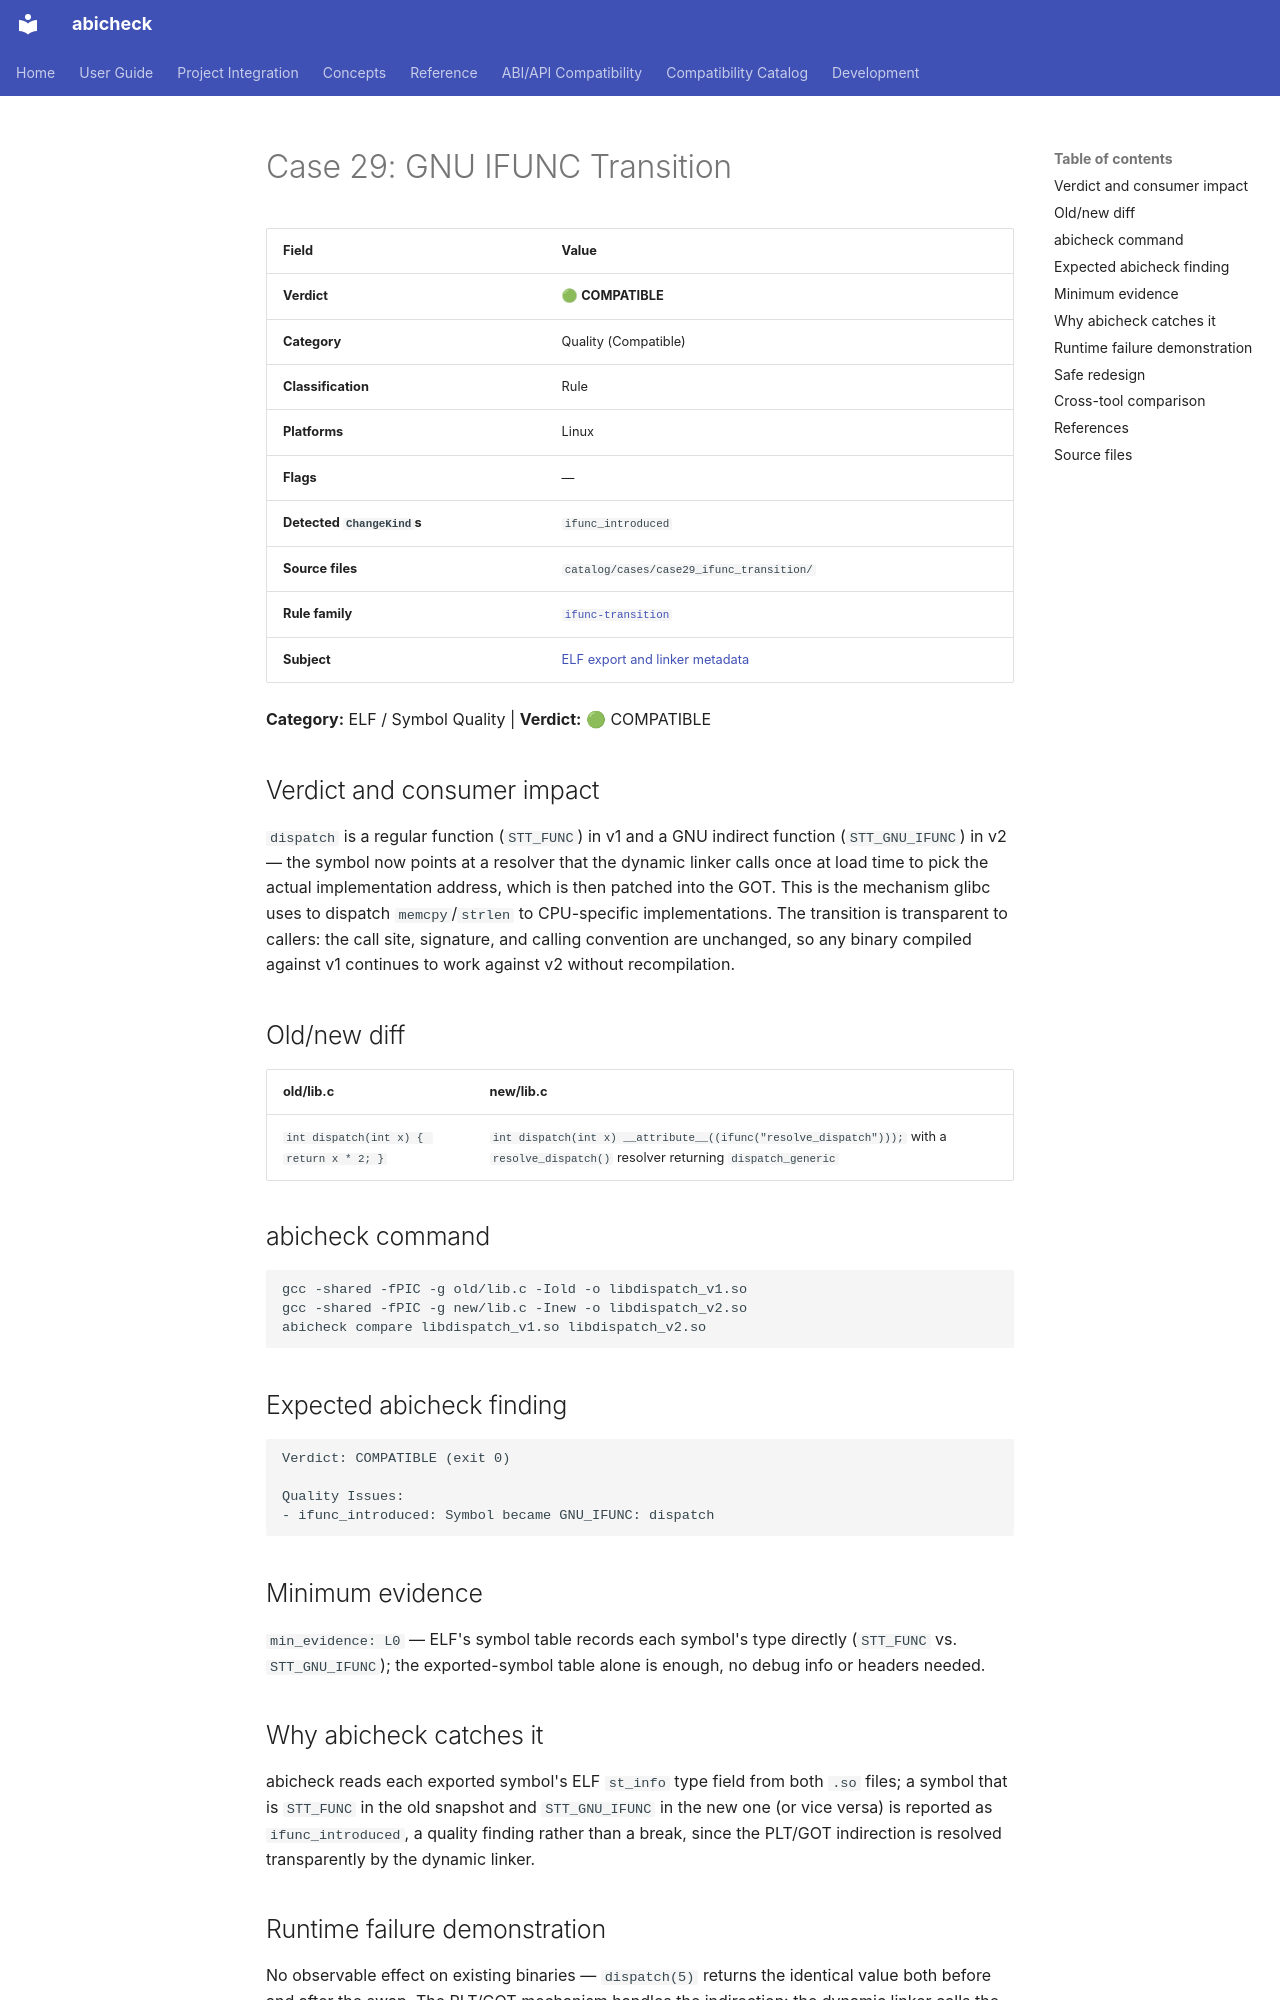

repository: abicheck/abicheck · page: reference/examples/case29_ifunc_transition/index.html · generator: mkdocs

<!-- DO NOT EDIT — generated by scripts/gen_examples_docs.py. Source: catalog/cases/<case>/README.md + catalog/ground_truth.json. -->
# Case 29: GNU IFUNC Transition

| Field | Value |
|-------|-------|
| **Verdict** | 🟢 **COMPATIBLE** |
| **Category** | Quality (Compatible) |
| **Classification** | Rule |
| **Platforms** | Linux |
| **Flags** | — |
| **Detected `ChangeKind`s** | `ifunc_introduced` |
| **Source files** | `catalog/cases/case29_ifunc_transition/` |
| **Rule family** | [`ifunc-transition`](by-rule/ifunc-transition.md) |
| **Subject** | [ELF export and linker metadata](by-subject/elf-export-and-linker-metadata.md) |

**Category:** ELF / Symbol Quality | **Verdict:** 🟢 COMPATIBLE

## Verdict and consumer impact

`dispatch` is a regular function (`STT_FUNC`) in v1 and a GNU indirect
function (`STT_GNU_IFUNC`) in v2 — the symbol now points at a resolver that
the dynamic linker calls once at load time to pick the actual
implementation address, which is then patched into the GOT. This is the
mechanism glibc uses to dispatch `memcpy`/`strlen` to CPU-specific
implementations. The transition is transparent to callers: the call site,
signature, and calling convention are unchanged, so any binary compiled
against v1 continues to work against v2 without recompilation.

## Old/new diff

| old/lib.c | new/lib.c |
|-----------|-----------|
| `int dispatch(int x) { return x * 2; }` | `int dispatch(int x) __attribute__((ifunc("resolve_dispatch")));` with a `resolve_dispatch()` resolver returning `dispatch_generic` |

## abicheck command

```bash
gcc -shared -fPIC -g old/lib.c -Iold -o libdispatch_v1.so
gcc -shared -fPIC -g new/lib.c -Inew -o libdispatch_v2.so
abicheck compare libdispatch_v1.so libdispatch_v2.so
```

## Expected abicheck finding

```text
Verdict: COMPATIBLE (exit 0)

Quality Issues:
- ifunc_introduced: Symbol became GNU_IFUNC: dispatch
```

## Minimum evidence

`min_evidence: L0` — ELF's symbol table records each symbol's type
directly (`STT_FUNC` vs. `STT_GNU_IFUNC`); the exported-symbol table alone
is enough, no debug info or headers needed.

## Why abicheck catches it

abicheck reads each exported symbol's ELF `st_info` type field from both
`.so` files; a symbol that is `STT_FUNC` in the old snapshot and
`STT_GNU_IFUNC` in the new one (or vice versa) is reported as
`ifunc_introduced`, a quality finding rather than a break, since the PLT/GOT
indirection is resolved transparently by the dynamic linker.
